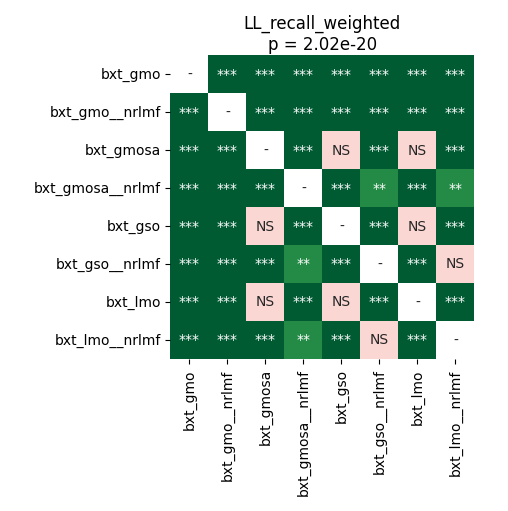

Data behind this chart, as committed beside it:
	bxt_gmo	bxt_gmo__nrlmf	bxt_gmosa	bxt_gmosa__nrlmf	bxt_gso	bxt_gso__nrlmf	bxt_lmo	bxt_lmo__nrlmf
bxt_gmo	1.0	3.884055397727273e-05	3.884055397727273e-05	3.884055397727273e-05	3.884055397727273e-05	3.884055397727273e-05	3.884055397727273e-05	3.884055397727273e-05
bxt_gmo__nrlmf	3.884055397727273e-05	1.0	3.884055397727273e-05	3.884055397727273e-05	3.884055397727273e-05	3.884055397727273e-05	3.884055397727273e-05	3.884055397727273e-05
bxt_gmosa	3.884055397727273e-05	3.884055397727273e-05	1.0	3.884055397727273e-05	1.0	3.884055397727273e-05	1.0	3.884055397727273e-05
bxt_gmosa__nrlmf	3.884055397727273e-05	3.884055397727273e-05	3.884055397727273e-05	1.0	3.884055397727273e-05	0.001531	3.884055397727273e-05	0.001531
bxt_gso	3.884055397727273e-05	3.884055397727273e-05	1.0	3.884055397727273e-05	1.0	3.884055397727273e-05	1.0	3.884055397727273e-05
bxt_gso__nrlmf	3.884055397727273e-05	3.884055397727273e-05	3.884055397727273e-05	0.001531	3.884055397727273e-05	1.0	3.884055397727273e-05	1.0
bxt_lmo	3.884055397727273e-05	3.884055397727273e-05	1.0	3.884055397727273e-05	1.0	3.884055397727273e-05	1.0	3.884055397727273e-05
bxt_lmo__nrlmf	3.884055397727273e-05	3.884055397727273e-05	3.884055397727273e-05	0.001531	3.884055397727273e-05	1.0	3.884055397727273e-05	1.0
